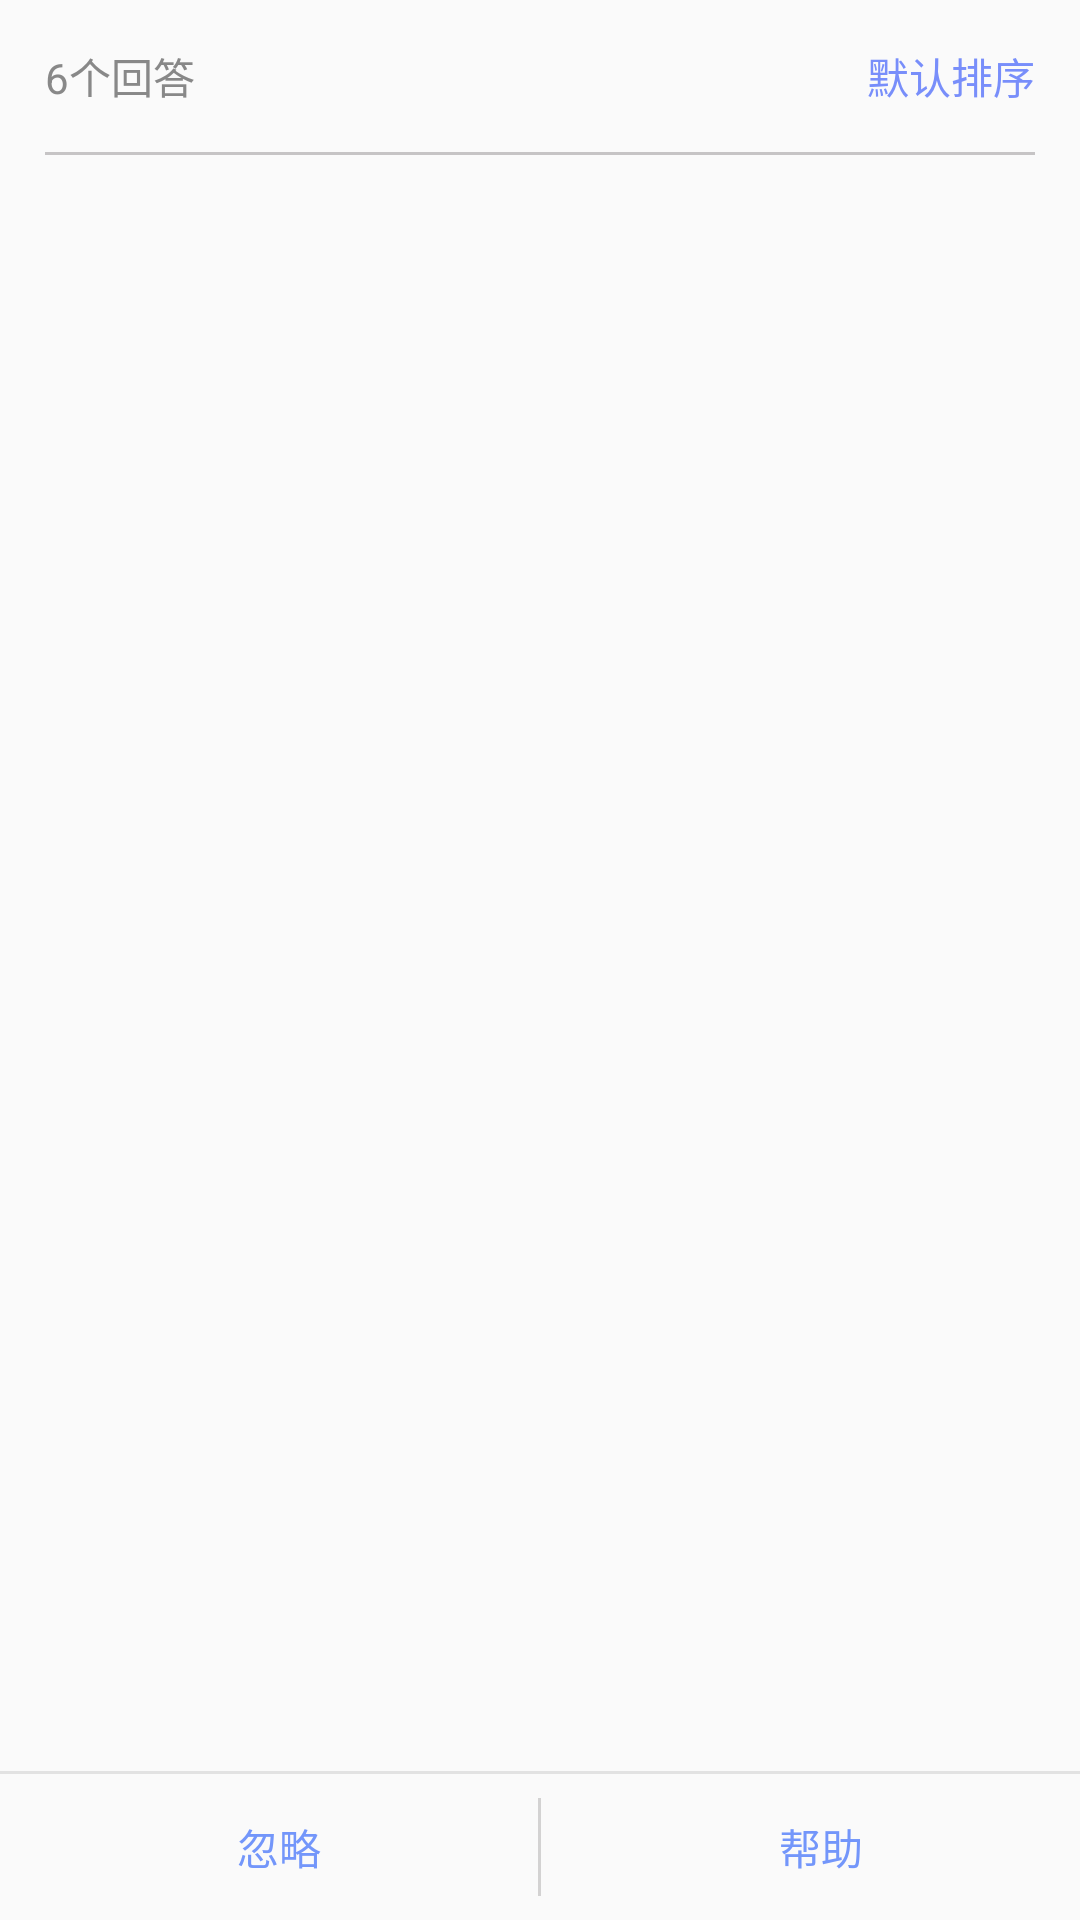

Layout XML and referenced resources for this Android screen:
<!-- AndroidManifest.xml: application theme AppTheme -->
<!-- res/layout/container_answer.xml -->
<?xml version="1.0" encoding="utf-8"?>
<LinearLayout
    xmlns:android="http://schemas.android.com/apk/res/android"
    android:layout_width="match_parent"
    android:layout_height="match_parent"
    android:orientation="vertical">


        <LinearLayout
            android:layout_width="match_parent"
            android:layout_height="wrap_content"
            android:orientation="horizontal"
            android:layout_marginLeft="15dp"
            android:layout_marginRight="15dp"
            android:layout_marginTop="15dp"
            >

            <TextView
                android:id="@+id/detail_answer_num"
                android:layout_width="wrap_content"
                android:layout_height="wrap_content"
                android:text="6个回答"
                android:textSize="14sp"
                android:textColor="#888"/>

            <TextView
                android:id="@+id/detail_sort"
                android:layout_width="match_parent"
                android:layout_height="wrap_content"
                android:gravity="right"
                android:text="默认排序"
                android:textColor="#788EFA"
                />
        </LinearLayout>

        <View
            android:layout_width="match_parent"
            android:layout_height="1dp"
            android:background="#C6C4C5"
            android:layout_marginTop="15dp"
            android:layout_marginLeft="15dp"
            android:layout_marginRight="15dp"/>

        <android.support.v7.widget.RecyclerView
            android:id="@+id/answerRv"
            android:layout_width="match_parent"
            android:layout_height="0dp"
            android:layout_weight="1"
            >

        </android.support.v7.widget.RecyclerView>

        <View
            android:layout_width="match_parent"
            android:layout_height="1dp"
            android:background="#40999999"/>

        <LinearLayout
            android:layout_width="match_parent"
            android:layout_height="wrap_content"
            android:orientation="horizontal">

            <LinearLayout
                android:layout_width="0dp"
                android:layout_height="wrap_content"
                android:layout_weight="1"
                android:layout_marginTop="14dp"
                android:layout_marginBottom="14dp"
                android:orientation="horizontal"
                android:gravity="center"
                >

                <ImageView
                    android:id="@+id/detail_left_ic"
                    android:layout_width="wrap_content"
                    android:layout_height="wrap_content"
                    android:src="@drawable/ic_ignore"
                    />

                <TextView
                    android:id="@+id/detail_left_word"
                    android:layout_width="wrap_content"
                    android:layout_height="wrap_content"
                    android:text="忽略"
                    android:textColor="#7396FA"
                    android:layout_marginLeft="7dp"/>

            </LinearLayout>

            <View
                android:layout_width="1dp"
                android:layout_height="match_parent"
                android:background="#BFC6C4C5"
                android:layout_marginTop="8dp"
                android:layout_marginBottom="8dp"/>

            <LinearLayout
                android:layout_width="0dp"
                android:layout_height="match_parent"
                android:layout_weight="1"
                android:orientation="horizontal"
                android:gravity="center">

                <ImageView
                    android:id="@+id/detail_right_ic"
                    android:layout_width="wrap_content"
                    android:layout_height="wrap_content"
                    android:src="@drawable/ic_help"
                    />

                <TextView
                    android:id="@+id/detail_right_word"
                    android:layout_width="wrap_content"
                    android:layout_height="wrap_content"
                    android:text="帮助"
                    android:textColor="#7396FA"
                    android:layout_marginLeft="7dp"/>

            </LinearLayout>



        </LinearLayout>

</LinearLayout>
<!-- resources referenced by this layout -->
<resources>
  <style name="AppTheme" parent="Theme.AppCompat.Light.NoActionBar">
          
          <item name="colorPrimary">@color/colorPrimary</item>
          <item name="colorPrimaryDark">@color/colorPrimaryDark</item>
          <item name="colorAccent">#7195FA</item>
      </style>
  <color name="colorPrimary">#3F51B5</color>
  <color name="colorPrimaryDark">#303F9F</color>
</resources>
